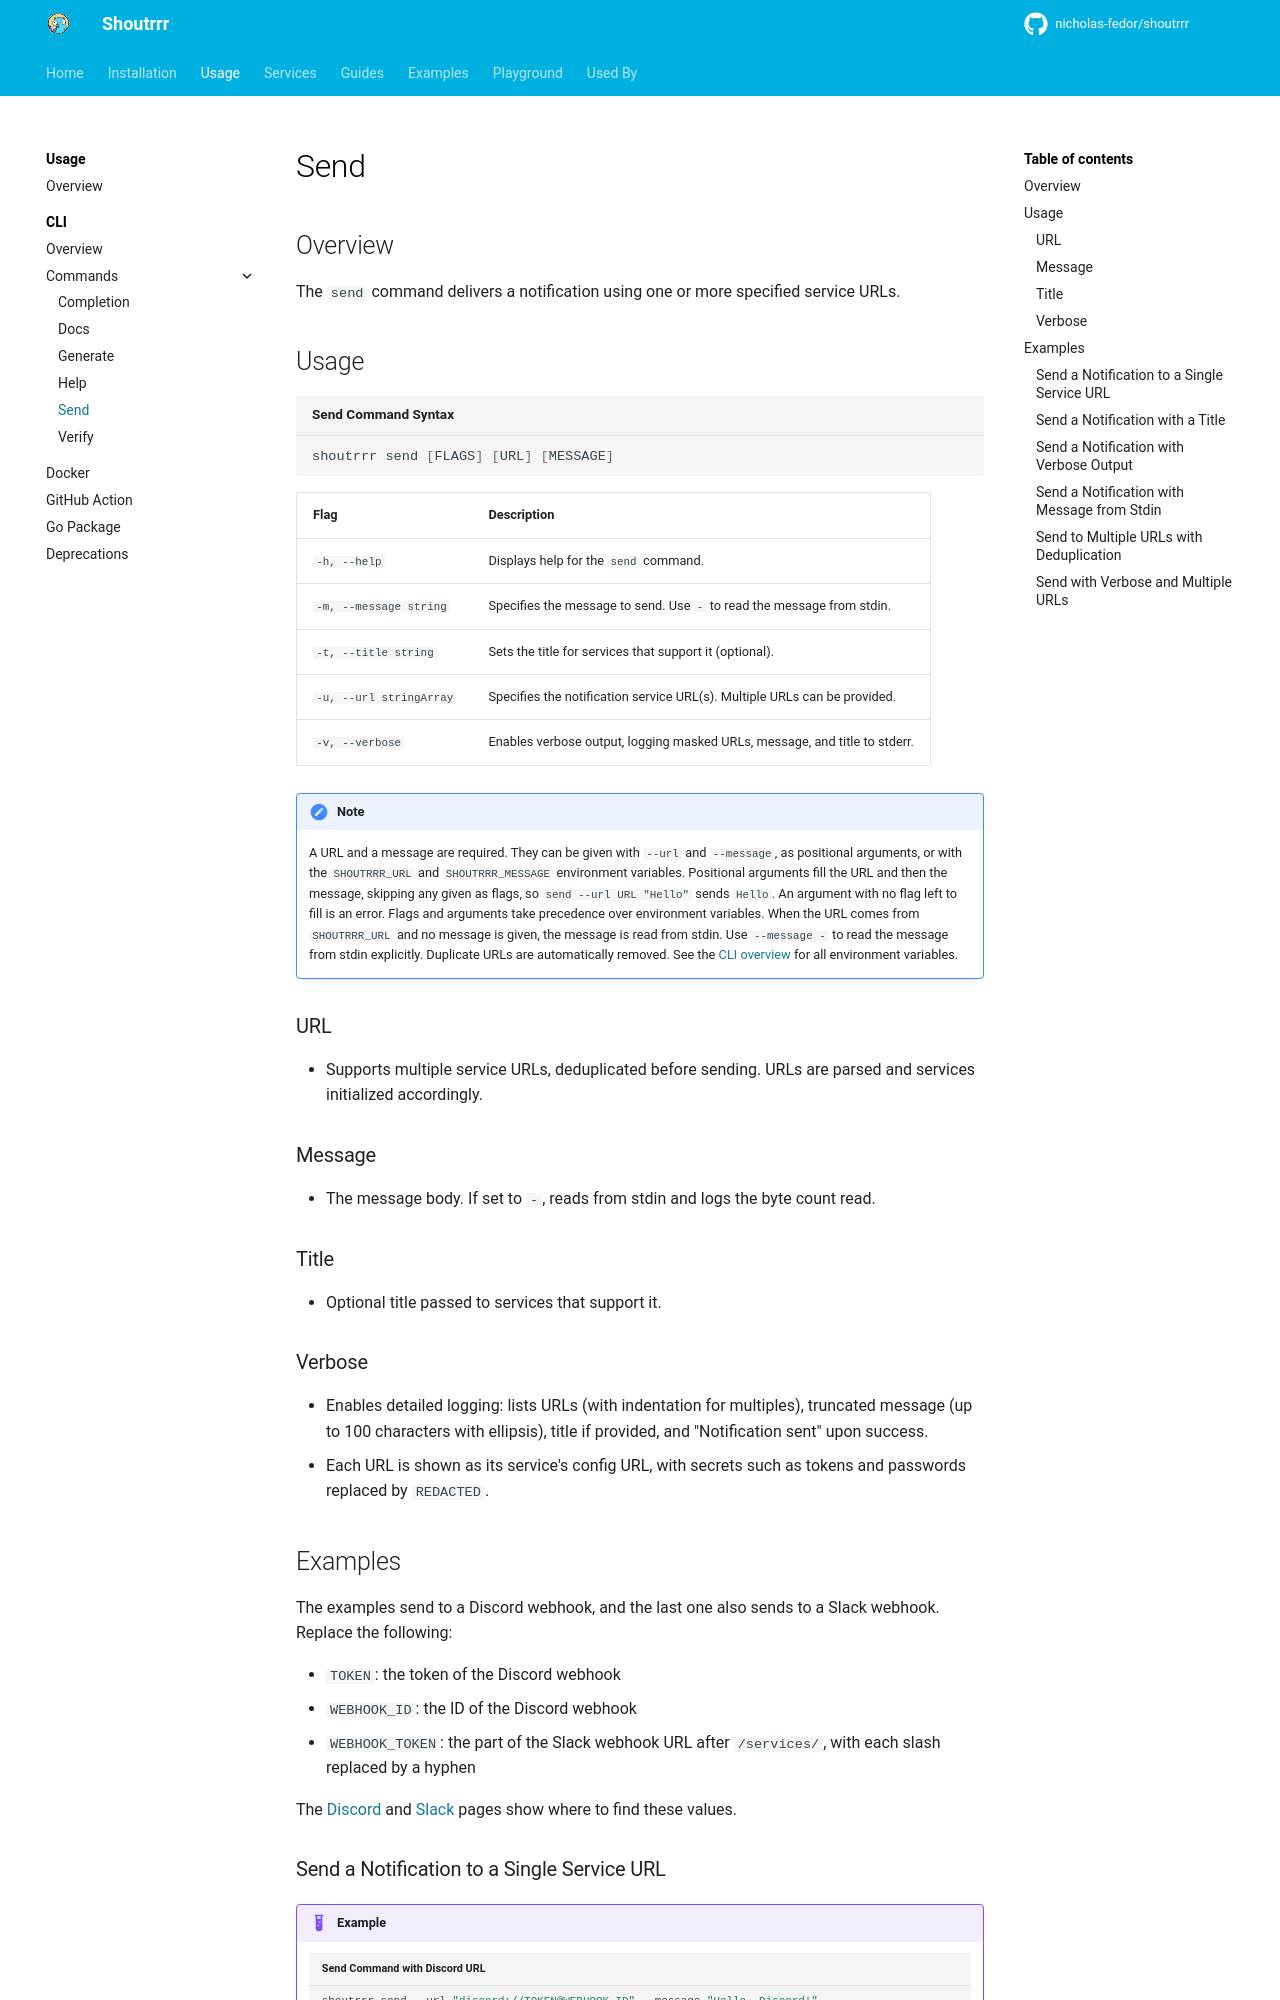

repository: nicholas-fedor/shoutrrr · page: dev/usage/cli/send/index.html · generator: mkdocs

# Send

## Overview

The `send` command delivers a notification using one or more specified service URLs.

## Usage

```bash title="Send Command Syntax"
shoutrrr send [FLAGS] [URL] [MESSAGE]
```

| Flag                    | Description                                                                |
|-------------------------|----------------------------------------------------------------------------|
| `-h, --help`            | Displays help for the `send` command.                                      |
| `-m, --message string`  | Specifies the message to send. Use `-` to read the message from stdin.     |
| `-t, --title string`    | Sets the title for services that support it (optional).                    |
| `-u, --url stringArray` | Specifies the notification service URL(s). Multiple URLs can be provided.  |
| `-v, --verbose`         | Enables verbose output, logging masked URLs, message, and title to stderr. |

!!! Note
    A URL and a message are required. They can be given with `--url` and `--message`, as positional arguments, or with the `SHOUTRRR_URL` and `SHOUTRRR_MESSAGE` environment variables. Positional arguments fill the URL and then the message, skipping any given as flags, so `send --url URL "Hello"` sends `Hello`. An argument with no flag left to fill is an error. Flags and arguments take precedence over environment variables. When the URL comes from `SHOUTRRR_URL` and no message is given, the message is read from stdin. Use `--message -` to read the message from stdin explicitly. Duplicate URLs are automatically removed. See the [CLI overview](../index.md#environment_variables) for all environment variables.

### URL

- Supports multiple service URLs, deduplicated before sending. URLs are parsed and services initialized accordingly.

### Message

- The message body. If set to `-`, reads from stdin and logs the byte count read.

### Title

- Optional title passed to services that support it.

### Verbose

- Enables detailed logging: lists URLs (with indentation for multiples), truncated message (up to 100 characters with ellipsis), title if provided, and "Notification sent" upon success.
- Each URL is shown as its service's config URL, with secrets such as tokens and passwords replaced by `REDACTED`.
